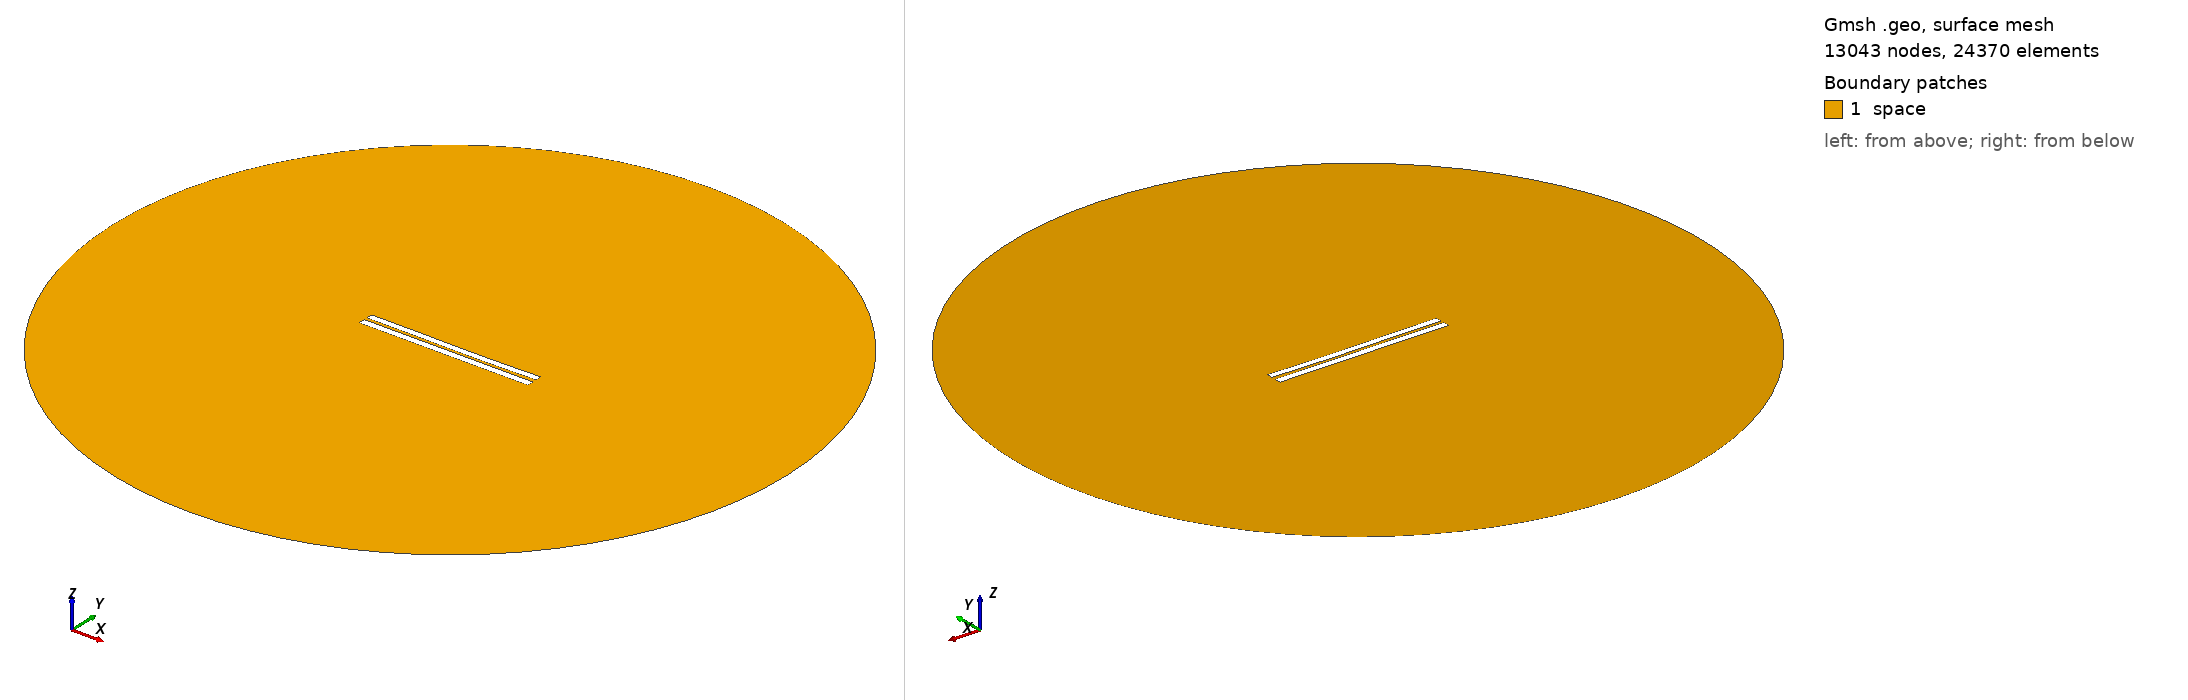

Gmsh geometry script, surface-meshed: 13043 nodes, 24370 surface elements. Boundary patches (legend numbers): 1 space. Left view from above one corner, right view from below the opposite corner. Legend entries are the model's physical surfaces. The drawing asked Gmsh for element sizes between 1% and 20% of the model's largest extent; the script's own settings can give other sizes.

=== 4018.geo (drawn) ===
//---------------------------------------
// Geometry kernel
//---------------------------------------

SetFactory("OpenCASCADE");



//---------------------------------------
// Parameters of the geometry
//---------------------------------------

// Overetch of the upper plate
overetch = 0.125;

// Distance between the plates
distance = 1.75;

// Discretization over the x axis (for the deformation)
nx = 50; 

// Length of the plate
L = 100 - overetch; 

// Number of modes
n = 4; 

// 1st mode coefficient
coeff(1) = 0.0;
beta(1) = 0.596864 * 3.1415926535 / L;

// 2nd mode coefficient
coeff(2) = -0.15;
beta(2) = 1.49418 * 3.1415926535 / L;

// 3rd mode coefficient
coeff(3) = 0.07499999999999998;
beta(3) = 2.50025 * 3.1415926535 / L;

// 4th mode coefficient
coeff(4) = 0.0;
beta(4) = 3.49999 * 3.1415926535 / L;



//---------------------------------------
// Upper plate (deformed rectangle)
//---------------------------------------

// Coordiantes of the upper plate
xmin = -50;
xmax = 50 - overetch;

// Height of the upper plate
yheight = 4 - 2 * overetch;

// Indexes of the points
UpperID[] = {};
LowerID[] = {};
LeftID[] = {};
RightID[] = {};

// Point index
p = 1;

// Horizontal edges
For i In {1:nx}
    x = xmin + (i-1)*(xmax - xmin)/(nx-1);

    y_bottom = distance / 2 + overetch;
    For j In {1:n}
        C = (Cosh(beta(j)*L) + Cos(beta(j)*L)) / (Sinh(beta(j)*L) + Sin(beta(j)*L));
        y_bottom  = y_bottom + coeff(j) * (Cosh(beta(j)*(x+50)) - Cos(beta(j)*(x+50)) - C * (Sinh(beta(j)*(x+50)) - Sin(beta(j)*(x+50))));
    EndFor

    y_top = y_bottom + yheight;

    Point(p) = {x, y_top, 0, 1.0};
    UpperID[i] = p;
    p = p + 1;

    Point(p) = {x, y_bottom, 0, 1.0};
    LowerID[i] = p;
    p = p + 1;
EndFor

// Create point lists
UpperPts[] = {}; LowerPts[] = {};
For i In {1:nx}
  UpperPts[] += {UpperID[i]};
  LowerPts[] += {LowerID[i]};
EndFor

// Build splines
Spline(1) = {UpperPts[]};
Spline(2) = {LowerPts[]};
Line(3) = {LowerPts[nx-1], UpperPts[nx-1]};
Line(4) = {LowerPts[0], UpperPts[0]};

// Build the plane surface
Curve Loop(1) = {2, 3, -1, -4};
Plane Surface(1) = {1};



//---------------------------------------
// Lower plate (rectangle)
//---------------------------------------

// Vertices
Point(1001) = {-50, -1, 0, 1.0};
Point(1002) = { 50, -1, 0, 1.0};
Point(1003) = { 50,  -5, 0, 1.0};
Point(1004) = {-50,  -5, 0, 1.0};

// Edges
Line(5) = {1001, 1002};
Line(6) = {1002, 1003};
Line(7) = {1003, 1004};
Line(8) = {1004, 1001};

// Plane surface
Line Loop(2) = {5, 6, 7, 8};
Plane Surface(2) = {2}; 



//---------------------------------------
// Outer (fictious) boundary
//---------------------------------------

// Points
Point(1005) = {0, 0, 0};       // Center
Point(1006) = {200, 0, 0};     // Start point
Point(1007) = {0, 200, 0};     // 90 degrees
Point(1008) = {-200, 0, 0};    // 180 degrees
Point(1009) = {0, -200, 0};    // 270 degrees

// Circle arcs (each needs start, center, end)
Circle(9) = {1006, 1005, 1007};
Circle(10) = {1007, 1005, 1008};
Circle(11) = {1008, 1005, 1009};
Circle(12) = {1009, 1005, 1006};

// Plane surface for the entire domain
Curve Loop(3) = {9, 10, 11, 12};
Surface(3) = {3};

// Subtract the plates from the whole domain to obtain the actual domain where we want to solve the equations
BooleanDifference{ Surface{3}; Delete; }{ Surface{1}; Surface{2}; Delete; }




//---------------------------------------
// Transfinite Lines/Curves
//---------------------------------------

// Set the number of points on the boundaries
r = 7;

// Plates
Transfinite Curve {1, 2} = 50*r Using Progression 1;
Transfinite Curve {3, 4} = 2*r Using Progression 1;
Transfinite Line {5, 7} = 50*r Using Progression 1;
Transfinite Line {6, 8} = 2*r Using Progression 1;

// Outer boundary
Transfinite Line {9, 10, 11, 12} = 20 Using Progression 1;



//---------------------------------------
// Physical groups
//---------------------------------------                

// Physical curves (boundaries)
Physical Line("force_segment", 10) = {2};
Physical Line("upper_plate", 11) = {1, 3, 4};
Physical Line("lower_plate", 12) = {5, 6, 7, 8};
Physical Line("boundary", 20) = {9, 10, 11, 12};

// Physical Surfaces
Physical Surface("space", 30) = {3};



//---------------------------------------
// 6. Generate the Mesh
//---------------------------------------

// 2D mesh generation
Mesh 2;
